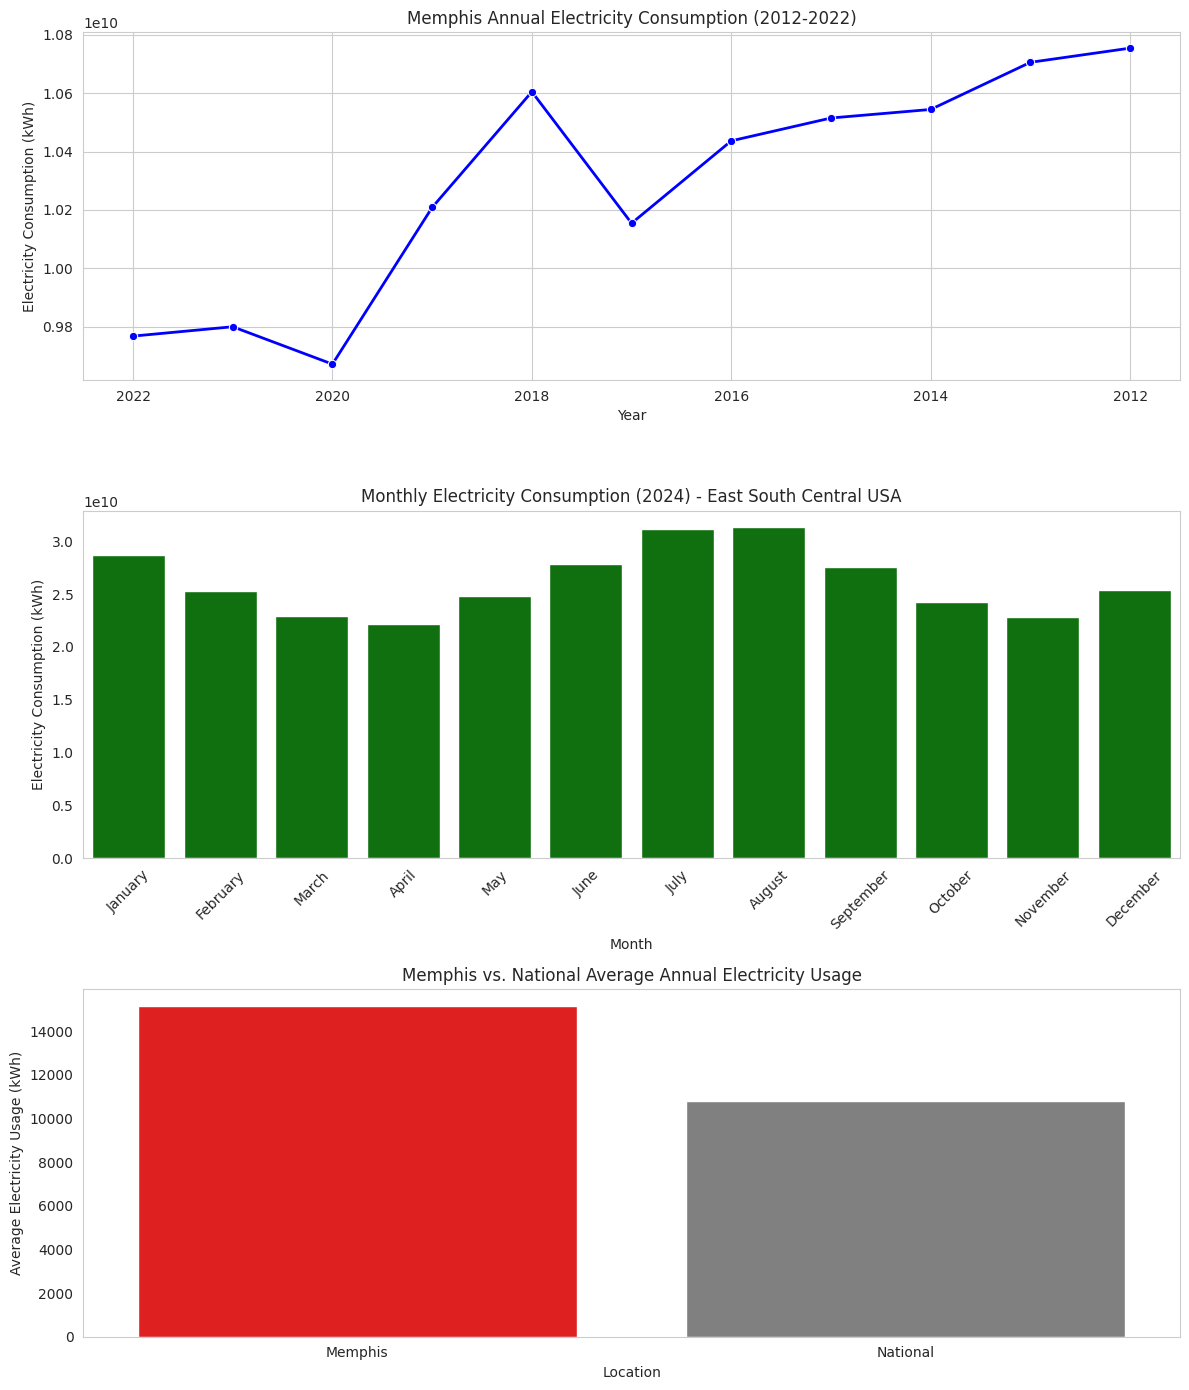

Python code for this plot:
import pandas as pd
import matplotlib.pyplot as plt
import seaborn as sns


sns.set_style("whitegrid")


memphis_data = {
    "Year": [2022, 2021, 2020, 2019, 2018, 2017, 2016, 2015, 2014, 2013, 2012],
    "Consumption_kWh": [9768296000, 9800375000, 9672364000, 10208674000, 10604732000, 
                         10154668000, 10436626000, 10514853000, 10544122000, 10705452000, 10753992000]
}


monthly_data = {
    "Month": ["January", "February", "March", "April", "May", "June", "July", "August", 
              "September", "October", "November", "December"],
    "Consumption_kWh": [28750000000, 25300000000, 22950000000, 22150000000, 24820000000, 
                         27890000000, 31120000000, 31330000000, 27590000000, 24280000000, 
                         22800000000, 25350000000]
}


usage_comparison = {
    "Location": ["Memphis", "National"],
    "Average_Usage_kWh": [15172, 10791]
}


df_memphis = pd.DataFrame(memphis_data)
df_monthly = pd.DataFrame(monthly_data)
df_comparison = pd.DataFrame(usage_comparison)


fig, axes = plt.subplots(3, 1, figsize=(12, 14))


sns.lineplot(ax=axes[0], x=df_memphis["Year"], y=df_memphis["Consumption_kWh"], marker="o", color="blue", linewidth=2)
axes[0].set_title("Memphis Annual Electricity Consumption (2012-2022)")
axes[0].set_xlabel("Year")
axes[0].set_ylabel("Electricity Consumption (kWh)")
axes[0].invert_xaxis() 
axes[0].grid(True)


sns.barplot(ax=axes[1], x=df_monthly["Month"], y=df_monthly["Consumption_kWh"], color="green")
axes[1].set_title("Monthly Electricity Consumption (2024) - East South Central USA")
axes[1].set_xlabel("Month")
axes[1].set_ylabel("Electricity Consumption (kWh)")
axes[1].set_xticklabels(df_monthly["Month"], rotation=45)
axes[1].grid(axis="y")


sns.barplot(ax=axes[2], x=df_comparison["Location"], y=df_comparison["Average_Usage_kWh"], palette=["red", "gray"])
axes[2].set_title("Memphis vs. National Average Annual Electricity Usage")
axes[2].set_xlabel("Location")
axes[2].set_ylabel("Average Electricity Usage (kWh)")
axes[2].grid(axis="y")

plt.tight_layout()
plt.show()
